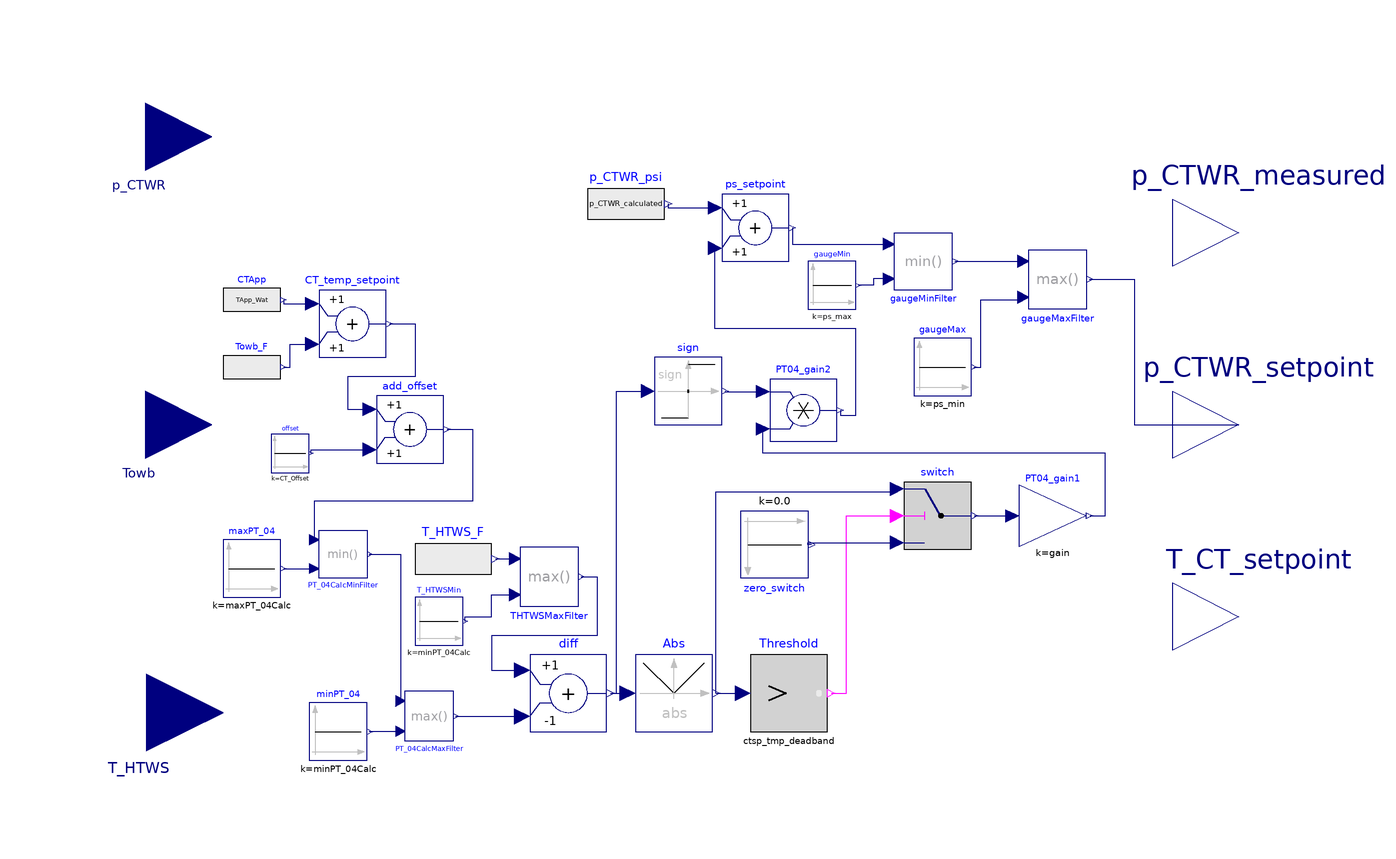

The Modelica model whose source follows is shown above as a component diagram (icons at their Placement, wires along their Line points).

model p_CTWR_setpoint "CTWR pressure setpoint for CTWP PID"
  // OLCF-5 SOOs 221116 : SEQUENCES OF OPERATIONS FOR OLCF-5 MECHANICAL SYSTEMS,
  // JOHNSON CONTROLS (s1)
  // CTWP1 is always set to be operational.
  // CTWP2 - CTWP4 are staged up when the operational pump speeds touch Nrel_max
  // and staged down when the operational pump speeds touch Nrel_min
  // The PID controller for the pump speeds is controlled by the CTWR static
  // pressure (gauge) setpoint.
  // The setpoint is fed the measured value and restricted to [22.3, 24.2] psi.
  // It is also informed by the HTWS temperature setpoint on page 16 of s1.
  // The CT temperature setpoint is a summation of the Towb and a manual
  // approach temperature of 17 degF.
  // Four CTs (4a-d) are always set to be open as the model is not
  // started from cold start.
  // The other CTs are staged up if HTWS is increasing and ps CTWR is at max
  // pressure and is set to stage down when HTWS is decreasing and ps CTWR is
  // at its min pressure.
extends Modelica.Blocks.Icons.Block;
  import TRANSFORM.Units.Conversions.Functions.Pressure_Pa.from_psi;
  import TRANSFORM.Units.Conversions.Functions.Pressure_Pa.to_psi;
  import
  TRANSFORM.Units.Conversions.Functions.Temperature_K.to_degF;
  import TRANSFORM.Units.Conversions.Functions.Temperature_K.from_degF;
  Real TApp_Wat(start= 6.0) "Approach temperature in deg. F";
  Real p_CTWR_calculated(start=ps_start) "Gauge CTWR pressure in psi";
//   Real p_CTWR_calculated_int(start=ps_start);
//   Real p_CTWR_setpoint_int(start=ps_start);
  parameter Real adj=1.1  "Adjustable parameter for approach temp. in deg. F";
  parameter Real ps_start = 23.0 "Init. pressure boundary in psi";
  parameter Real ps_min = 22.3 "Min. pressure boundary in psi";
  parameter Real ps_max = 24.2 "Max. pressure boundary in psi";
  parameter Real ps_stage_up = 23.9 "Staging up pressure in psi";
  parameter Real ps_stage_down = 22.9 "Staging down pressure in psi";
  parameter Real CT_Offset=4.0 "PT-04 offset in deg F";
  parameter Real ctsp_tmp_deadband=0.5 "Deadband Temp. in deg F";
  parameter Real gain = 0.01 "Gain for delta T";
  parameter Real minPT_04Calc = 54.0 "Min. PT-04 Temp. in deg. F";
  parameter Real maxPT_04Calc = 84.0 "Min. PT-04 Temp. in deg. F";
  parameter Boolean conv_p_CTWR_gauge = false "Switch for gauge conversion";

  Modelica.Blocks.Sources.Constant offset(k=CT_Offset)
    "Temp. offset for CT App."
    annotation (Placement(transformation(extent={{-88,-10},{-80,-2}})));
  Modelica.Blocks.Math.Add add_offset "Add EHX Approach fixed -- 4.0 deg F"
    annotation (Placement(transformation(extent={{-66,-8},{-52,6}})));
  Modelica.Blocks.Sources.Constant zero_switch(k=0.0)
    annotation (Placement(transformation(extent={{7,-7},{-7,7}},
        rotation=180,
        origin={17,-25})));
  Modelica.Blocks.Math.Add     diff(k2=-1)
    annotation (Placement(transformation(extent={{-34,-64},{-18,-48}})));
  Modelica.Blocks.Math.Abs Abs
    annotation (Placement(transformation(extent={{-12,-64},{4,-48}})));
  Modelica.Blocks.Logical.GreaterThreshold Threshold(threshold=ctsp_tmp_deadband)
    "Check if diff is greater than threshold"
    annotation (Placement(transformation(extent={{12,-64},{28,-48}})));
  Modelica.Blocks.Logical.Switch switch
    annotation (Placement(transformation(extent={{44,-26},{58,-12}})));
  Modelica.Blocks.Math.Gain PT04_gain1(k=gain)
    annotation (Placement(transformation(extent={{68,-25.5},{82,-12.5}})));
  Modelica.Blocks.Math.Add ps_setpoint "ps setpoint based on measured ps"
    annotation (Placement(transformation(extent={{6,34},{20,48}})));
  Modelica.Blocks.Sources.Constant gaugeMin(k=ps_max)
    "max. gauge pressure"
    annotation (Placement(transformation(extent={{24,24},{34,34}})));
  Modelica.Blocks.Sources.Constant gaugeMax(k=ps_min)
    "min. gauge pressure"
    annotation (Placement(transformation(extent={{46,6},{58,18}})));
  Modelica.Blocks.Math.Min gaugeMinFilter
    annotation (Placement(transformation(extent={{42,40},{54,28}})));
  Modelica.Blocks.Math.Max gaugeMaxFilter
    annotation (Placement(transformation(extent={{70,36.5},{82,24}})));
  Modelica.Blocks.Interfaces.RealInput Towb "Towb" annotation (Placement(
        transformation(
        extent={{13.8,-14},{-13.8,14}},
        rotation=180,
        origin={-114.2,0}),iconTransformation(
        extent={{10,-10},{-10,10}},
        rotation=180,
        origin={-110,-40})));
  Modelica.Blocks.Interfaces.RealInput T_HTWS "T_HTWS" annotation (Placement(
        transformation(
        extent={{16,-16},{-16,16}},
        rotation=180,
        origin={-114,-60}),iconTransformation(
        extent={{10.2,-10},{-10.2,10}},
        rotation=180,
        origin={-110.2,0})));
  Modelica.Blocks.Interfaces.RealOutput p_CTWR_setpoint
    "CTWR header pressure setpoint" annotation (Placement(transformation(
        extent={{-13.8,-14},{13.8,14}},
        rotation=0,
        origin={113.8,0}),  iconTransformation(
        extent={{10,-10},{-10,10}},
        rotation=180,
        origin={110,0})));
  Modelica.Blocks.Math.Min PT_04CalcMinFilter
    annotation (Placement(transformation(extent={{-78,-22},{-68,-32}})));
  Modelica.Blocks.Math.Max PT_04CalcMaxFilter
    annotation (Placement(transformation(extent={{-60,-55.5},{-50,-66}})));
  Modelica.Blocks.Sources.Constant maxPT_04(k=maxPT_04Calc)
    annotation (Placement(transformation(extent={{-98,-36},{-86,-24}})));
  Modelica.Blocks.Sources.Constant minPT_04(k=minPT_04Calc)
    annotation (Placement(transformation(extent={{-80,-70},{-68,-58}})));
  Modelica.Blocks.Sources.RealExpression CTApp(y=TApp_Wat)
    annotation (Placement(transformation(extent={{-98,20},{-86,32}})));
  Modelica.Blocks.Sources.RealExpression p_CTWR_psi(y=p_CTWR_calculated)
    "p CTWR gauge in psi"
    annotation (Placement(transformation(extent={{-22,38},{-6,54}})));
  Modelica.Blocks.Sources.RealExpression T_HTWS_F(y=
        TRANSFORM.Units.Conversions.Functions.Temperature_K.to_degF(T_HTWS))
    "HTWS Temp. in deg. F"
    annotation (Placement(transformation(extent={{-58,-36},{-42,-20}})));
  Modelica.Blocks.Interfaces.RealOutput T_CT_setpoint "CT Temp. setpoint"
    annotation (Placement(transformation(
        extent={{-13.8,-14},{13.8,14}},
        rotation=0,
        origin={113.8,-40}), iconTransformation(
        extent={{10,-10},{-10,10}},
        rotation=180,
        origin={110,-40})));
  Modelica.Blocks.Math.Add CT_temp_setpoint
    "Add EHX Approach fixed -- 4.0 deg F"
    annotation (Placement(transformation(extent={{-78,14},{-64,28}})));
  Modelica.Blocks.Sources.RealExpression Towb_F(y=
        TRANSFORM.Units.Conversions.Functions.Temperature_K.to_degF(Towb))
    "Towb in deg F"
    annotation (Placement(transformation(extent={{-98,6},{-86,18}})));
  Modelica.Blocks.Interfaces.RealOutput p_CTWR_measured
    "CTWR header pressure measured" annotation (Placement(transformation(
        extent={{-13.8,-14},{13.8,14}},
        rotation=0,
        origin={113.8,40}), iconTransformation(
        extent={{10,-10},{-10,10}},
        rotation=180,
        origin={110,40})));
  Modelica.Blocks.Math.Sign sign
    annotation (Placement(transformation(extent={{-8,0},{6,14}})));
  Modelica.Blocks.Math.Product
                            PT04_gain2
    annotation (Placement(transformation(extent={{16,-3.5},{30,9.5}})));
  Modelica.Blocks.Interfaces.RealInput p_CTWR "CTWR header pressure"
    annotation (Placement(transformation(
        extent={{13.8,-14},{-13.8,14}},
        rotation=180,
        origin={-114.2,60}),iconTransformation(
        extent={{10.2,-10},{-10.2,10}},
        rotation=180,
        origin={-110.2,40})));
  Modelica.Blocks.Math.Max THTWSMaxFilter
    annotation (Placement(transformation(extent={{-36,-25.5},{-24,-38}})));
  Modelica.Blocks.Sources.Constant T_HTWSMin(k=minPT_04Calc) "min. T_HTWS"
    annotation (Placement(transformation(extent={{-58,-46},{-48,-36}})));
equation
  TApp_Wat =
    BaseClasses.CT_corr(
    TWetBul=to_degF(Towb), adj=adj);
  T_CT_setpoint =from_degF(max(CT_temp_setpoint.y, minPT_04Calc));

  // Original
//   p_CTWR_calculated = delay(p_CTWR_setpoint, 1.0);

 // approximation to avoid numerical jacobian
  der(p_CTWR_calculated) = (p_CTWR_setpoint-p_CTWR_calculated)/1;

// more accurate but no work
//   der(p_CTWR_setpoint_int) = (p_CTWR_setpoint-p_CTWR_setpoint_int)/(1.0/100);
//   p_CTWR_calculated = delay(p_CTWR_setpoint_int, 1.0);

// more accurate but no work
//     p_CTWR_calculated_int = delay(p_CTWR_setpoint, 1.0);
//   der(p_CTWR_calculated) = (p_CTWR_calculated_int-p_CTWR_calculated)/(1.0/100);


  p_CTWR_measured = if conv_p_CTWR_gauge then to_psi(p_CTWR) - 14.6959 else to_psi(p_CTWR);
  connect(offset.y, add_offset.u2) annotation (Line(points={{-79.6,-6},{-79.6,-5.2},
          {-67.4,-5.2}}, color={0,0,127}));
  connect(diff.y, Abs.u)
    annotation (Line(points={{-17.2,-56},{-13.6,-56}}, color={0,0,127}));
  connect(Abs.y, Threshold.u)
    annotation (Line(points={{4.8,-56},{10.4,-56}}, color={0,0,127}));
  connect(Threshold.y, switch.u2) annotation (Line(points={{28.8,-56},{32,-56},
          {32,-19},{42.6,-19}}, color={255,0,255}));
  connect(switch.y, PT04_gain1.u)
    annotation (Line(points={{58.7,-19},{66.6,-19}}, color={0,0,127}));
  connect(gaugeMinFilter.u1, gaugeMin.y) annotation (Line(points={{40.8,30.4},{
          37.65,30.4},{37.65,29},{34.5,29}},
                                 color={0,0,127}));
  connect(gaugeMax.y, gaugeMaxFilter.u1) annotation (Line(points={{58.6,12},{60,
          12},{60,26},{68,26},{68,26.5},{68.8,26.5}},
                                 color={0,0,127}));
  connect(gaugeMinFilter.y, gaugeMaxFilter.u2) annotation (Line(points={{54.6,34},
          {68.8,34}},                      color={0,0,127}));
  connect(ps_setpoint.y, gaugeMinFilter.u2) annotation (Line(points={{20.7,41},
          {20.7,37.6},{40.8,37.6}},                 color={0,0,127}));
  connect(zero_switch.y, switch.u3) annotation (Line(points={{24.7,-25},{24,-25},
          {24,-24.6},{42.6,-24.6}}, color={0,0,127}));
  connect(Abs.y, switch.u1) annotation (Line(points={{4.8,-56},{4.8,-14},{42.6,
          -14},{42.6,-13.4}}, color={0,0,127}));
  connect(gaugeMaxFilter.y, p_CTWR_setpoint) annotation (Line(points={{82.6,
          30.25},{92,30.25},{92,0},{113.8,0}},             color={0,0,127}));
  connect(maxPT_04.y, PT_04CalcMinFilter.u1)
    annotation (Line(points={{-85.4,-30},{-79,-30}}, color={0,0,127}));
  connect(add_offset.y, PT_04CalcMinFilter.u2) annotation (Line(points={{-51.3,
          -1},{-46,-1},{-46,-16},{-79,-16},{-79,-24}}, color={0,0,127}));
  connect(PT_04CalcMinFilter.y, PT_04CalcMaxFilter.u2) annotation (Line(points={{-67.5,
          -27},{-61,-27},{-61,-57.6}},            color={0,0,127}));
  connect(minPT_04.y, PT_04CalcMaxFilter.u1) annotation (Line(points={{-67.4,-64},
          {-67.4,-63.9},{-61,-63.9}},         color={0,0,127}));
  connect(p_CTWR_psi.y, ps_setpoint.u1) annotation (Line(points={{-5.2,46},{-5.2,
          45.2},{4.6,45.2}}, color={0,0,127}));
  connect(CTApp.y, CT_temp_setpoint.u1) annotation (Line(points={{-85.4,26},{-85.4,
          25.2},{-79.4,25.2}}, color={0,0,127}));
  connect(Towb_F.y, CT_temp_setpoint.u2) annotation (Line(points={{-85.4,12},{-84,
          12},{-84,16.8},{-79.4,16.8}}, color={0,0,127}));
  connect(CT_temp_setpoint.y, add_offset.u1) annotation (Line(points={{-63.3,21},
          {-58,21},{-58,10},{-72,10},{-72,3.2},{-67.4,3.2}}, color={0,0,127}));
  connect(PT_04CalcMaxFilter.y, diff.u2) annotation (Line(points={{-49.5,-60.75},
          {-49.5,-60.8},{-35.6,-60.8}}, color={0,0,127}));
  connect(diff.y, sign.u) annotation (Line(points={{-17.2,-56},{-16,-56},{-16,7},
          {-9.4,7}}, color={0,0,127}));
  connect(PT04_gain1.y, PT04_gain2.u2) annotation (Line(points={{82.7,-19},{86,-19},
          {86,-6},{14.6,-6},{14.6,-0.9}}, color={0,0,127}));
  connect(sign.y, PT04_gain2.u1)
    annotation (Line(points={{6.7,7},{6.7,6.9},{14.6,6.9}}, color={0,0,127}));
  connect(PT04_gain2.y, ps_setpoint.u2) annotation (Line(points={{30.7,3},{30.7,
          2},{34,2},{34,20},{4.6,20},{4.6,36.8}}, color={0,0,127}));
  connect(T_HTWS_F.y, THTWSMaxFilter.u2)
    annotation (Line(points={{-41.2,-28},{-37.2,-28}}, color={0,0,127}));
  connect(THTWSMaxFilter.y, diff.u1) annotation (Line(points={{-23.4,-31.75},{
          -20,-31.75},{-20,-44},{-42,-44},{-42,-51.2},{-35.6,-51.2}}, color={0,
          0,127}));
  connect(T_HTWSMin.y, THTWSMaxFilter.u1) annotation (Line(points={{-47.5,-41},
          {-47.5,-40},{-42,-40},{-42,-35.5},{-37.2,-35.5}}, color={0,0,127}));
end p_CTWR_setpoint;